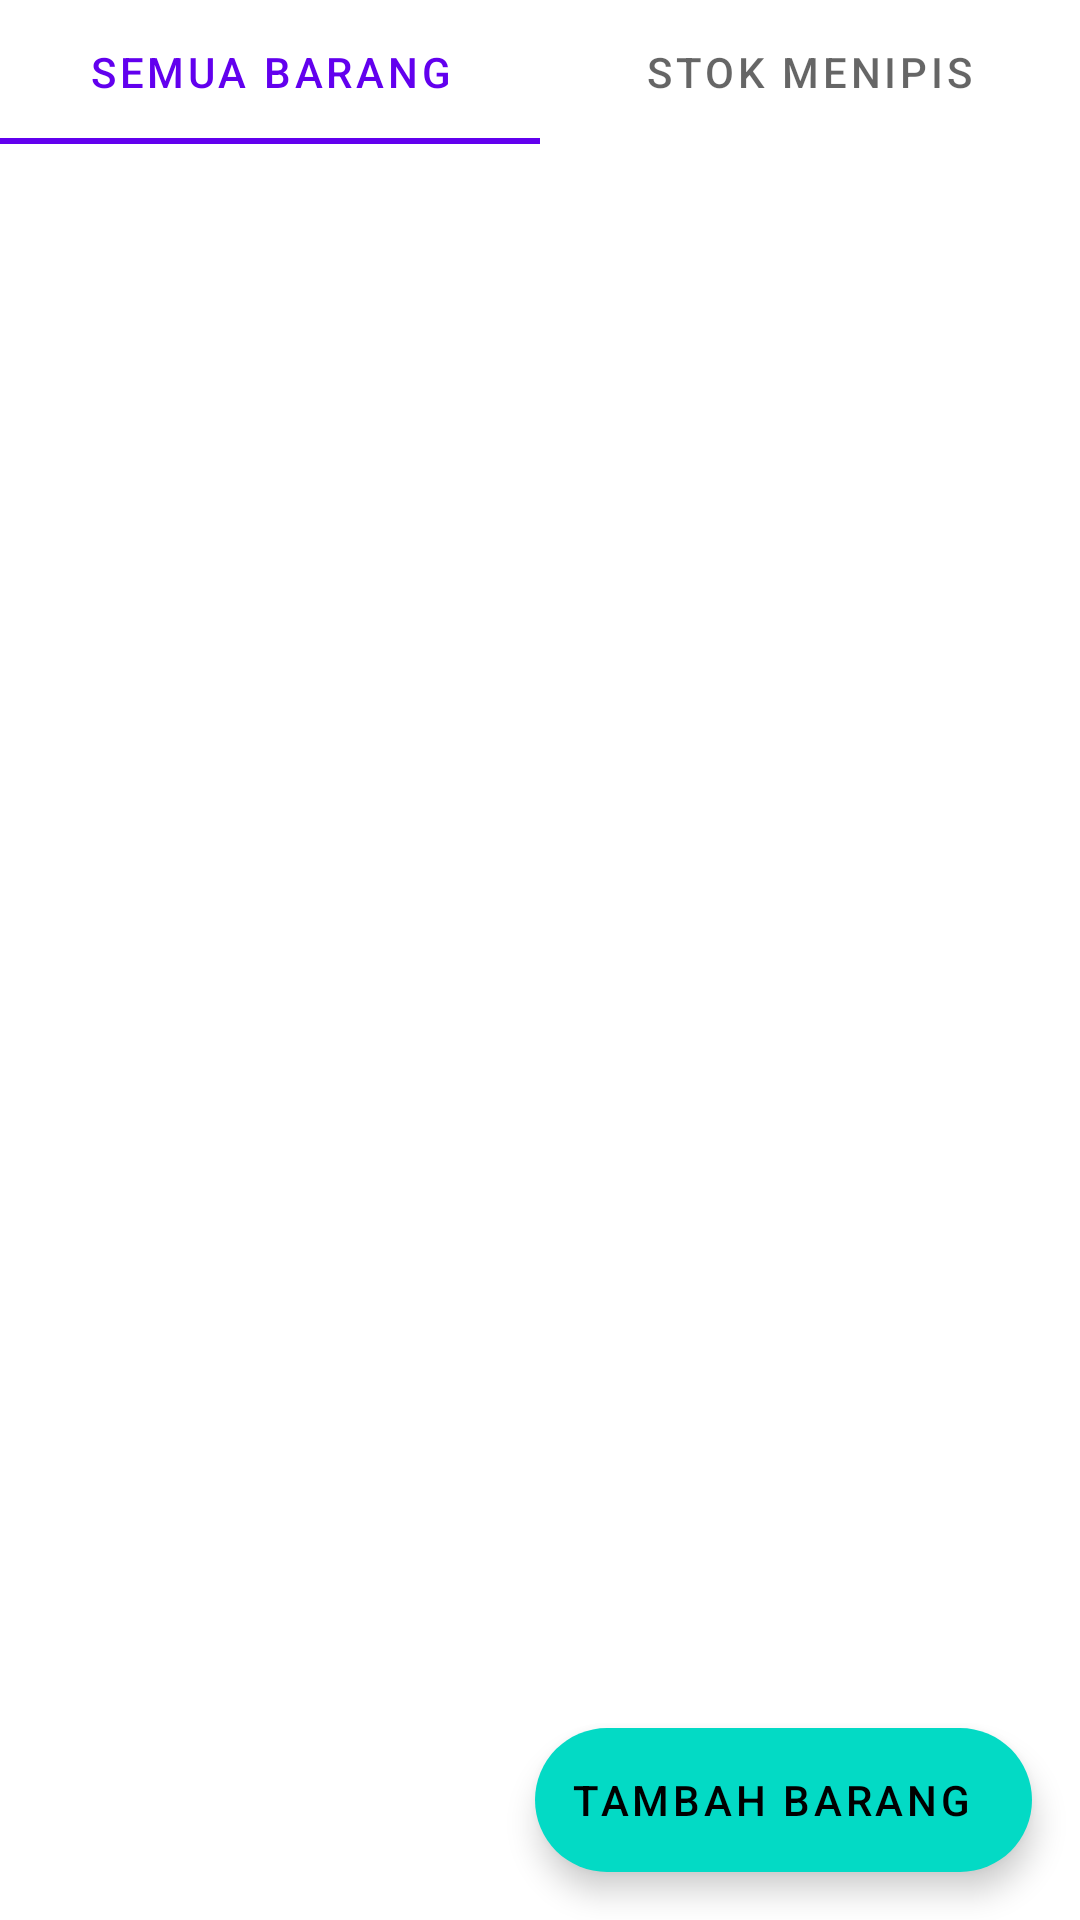

This screen was rendered from an Android layout file. Write that file and the resources it references.
<!-- AndroidManifest.xml: application theme Theme.BukuKas_Stock -->
<!-- res/layout/stock_fragment.xml -->
<?xml version="1.0" encoding="utf-8"?>
<layout xmlns:android="http://schemas.android.com/apk/res/android"
    xmlns:app="http://schemas.android.com/apk/res-auto"
    xmlns:tools="http://schemas.android.com/tools">

    <data>

    </data>

    <androidx.constraintlayout.widget.ConstraintLayout
        android:id="@+id/frameLayout"
        android:layout_width="match_parent"
        android:layout_height="match_parent"
        tools:context=".ui.stock.StockFragment">

        <com.google.android.material.floatingactionbutton.ExtendedFloatingActionButton
            android:id="@+id/fabStock"
            android:layout_width="wrap_content"
            android:layout_height="wrap_content"
            android:layout_margin="16dp"
            android:layout_marginEnd="16dp"
            android:layout_marginBottom="16dp"
            android:text="@string/tambah_stock_label"
            app:icon="@drawable/ic_baseline_add_24"
            app:layout_constraintBottom_toBottomOf="parent"
            app:layout_constraintEnd_toEndOf="parent" />

        <com.google.android.material.tabs.TabLayout
            android:id="@+id/tabLayout"
            android:layout_width="0dp"
            android:layout_height="wrap_content"
            app:layout_constraintEnd_toEndOf="parent"
            app:layout_constraintStart_toStartOf="parent"
            app:layout_constraintTop_toTopOf="parent">

            <com.google.android.material.tabs.TabItem
                android:layout_width="wrap_content"
                android:layout_height="wrap_content"
                android:text="@string/label_semua" />

            <com.google.android.material.tabs.TabItem
                android:layout_width="wrap_content"
                android:layout_height="wrap_content"
                android:text="@string/label_menipis" />

        </com.google.android.material.tabs.TabLayout>

        <androidx.viewpager2.widget.ViewPager2
            android:id="@+id/allitemViewPager"
            android:layout_width="match_parent"
            android:layout_height="0dp"
            app:layout_constraintBottom_toBottomOf="parent"
            app:layout_constraintEnd_toEndOf="parent"
            app:layout_constraintStart_toStartOf="parent"
            app:layout_constraintTop_toBottomOf="@+id/tabLayout" />

    </androidx.constraintlayout.widget.ConstraintLayout>
</layout>
<!-- resources referenced by this layout -->
<resources>
  <string name="label_menipis">Stok Menipis</string>
  <string name="label_semua">Semua Barang</string>
  <string name="tambah_stock_label">Tambah Barang</string>
  <style name="Theme.BukuKas_Stock" parent="Theme.MaterialComponents.DayNight.DarkActionBar">
          
          <item name="colorPrimary">@color/purple_500</item>
          <item name="colorPrimaryVariant">@color/purple_700</item>
          <item name="colorOnPrimary">@color/white</item>
          
          <item name="colorSecondary">@color/teal_200</item>
          <item name="colorSecondaryVariant">@color/teal_700</item>
          <item name="colorOnSecondary">@color/black</item>
          
          <item name="android:statusBarColor" tools:targetApi="l">?attr/colorPrimaryVariant</item>
          
      </style>
  <!-- not gathered from this repository: default colours our renderer supplied (Android Studio template values) -->
  <color name="purple_500">#FF6200EE</color>
  <color name="purple_700">#FF3700B3</color>
  <color name="teal_200">#FF03DAC5</color>
  <color name="teal_700">#FF018786</color>
  <color name="black">#FF000000</color>
  <color name="white">#FFFFFFFF</color>
</resources>
